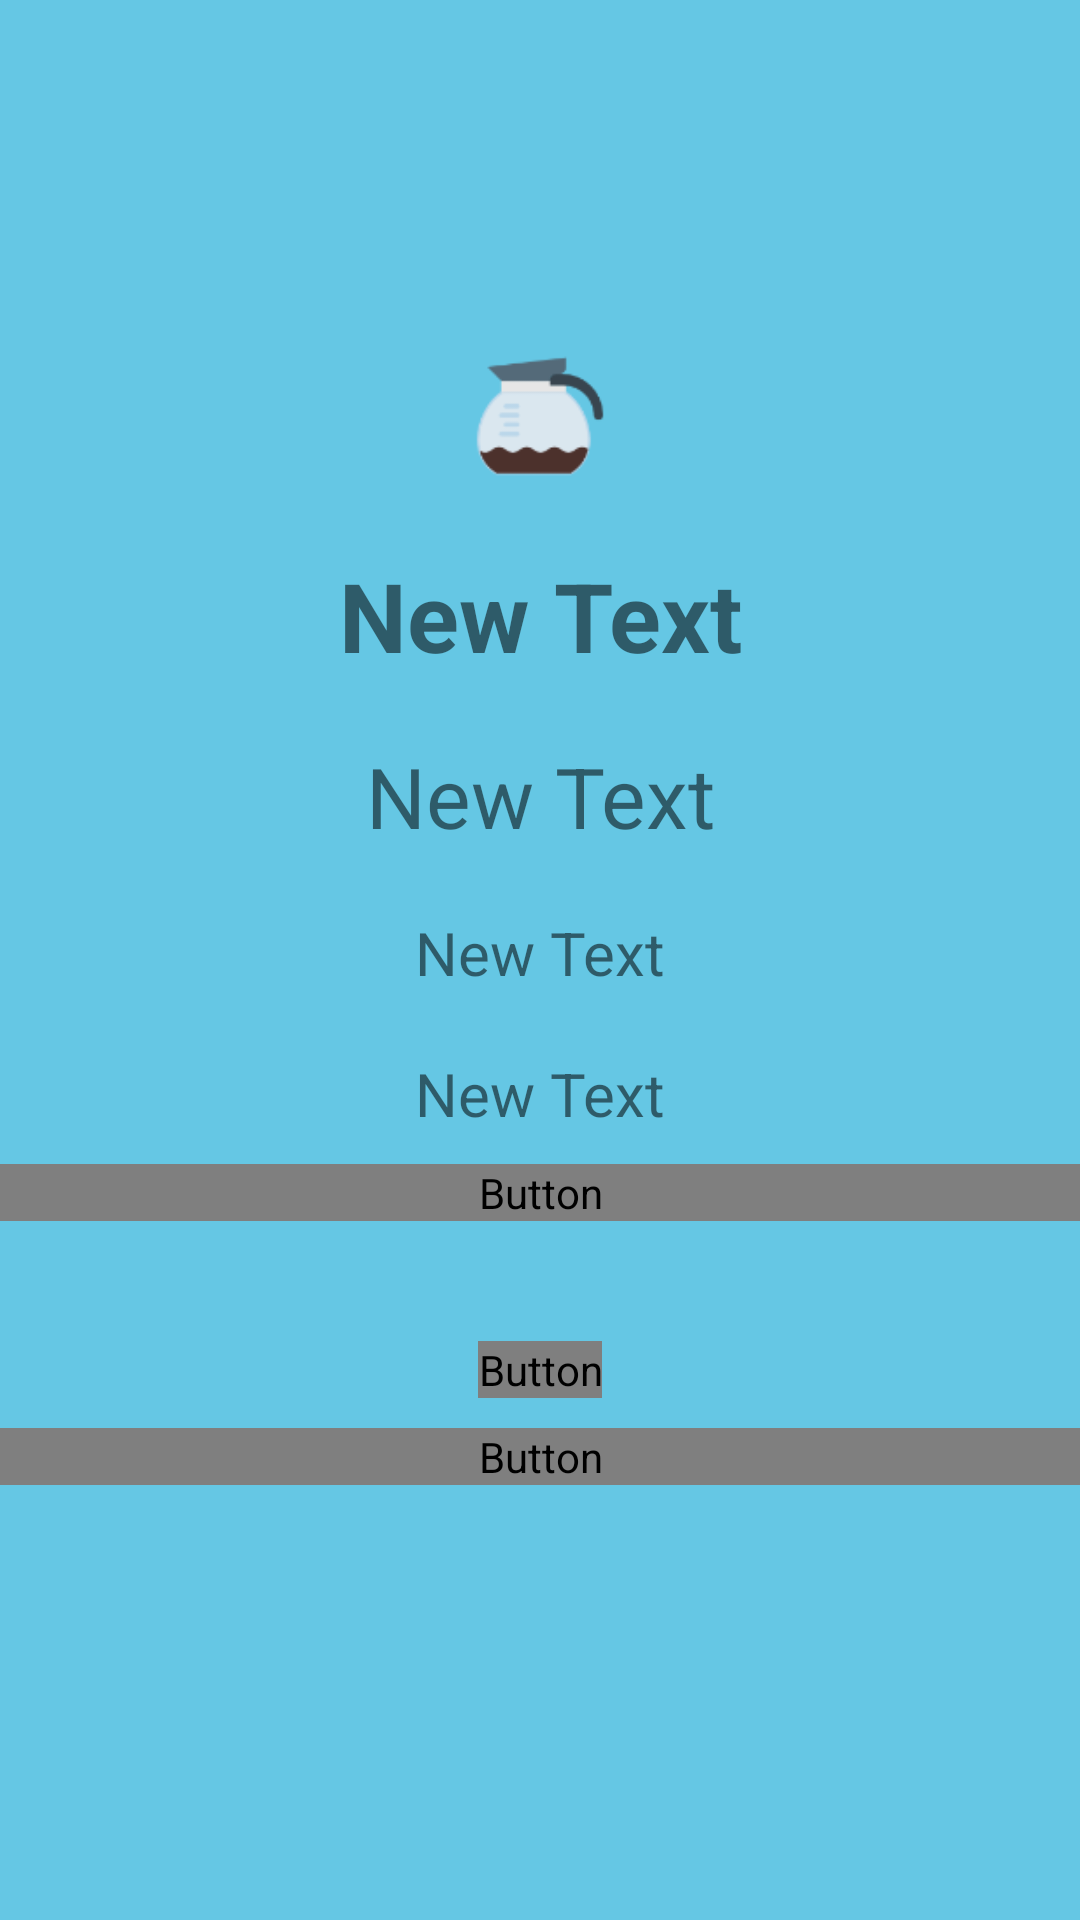

Produce the Android XML layout that renders to this screen, including the resource entries it uses.
<!-- AndroidManifest.xml: application theme AppTheme -->
<!-- res/layout/activity_free_days.xml -->
<LinearLayout xmlns:android="http://schemas.android.com/apk/res/android"
    xmlns:tools="http://schemas.android.com/tools" android:layout_width="match_parent"
    android:layout_height="match_parent" android:paddingLeft="@dimen/activity_horizontal_margin"
    android:paddingRight="@dimen/activity_horizontal_margin"
    android:paddingTop="@dimen/activity_vertical_margin"
    android:paddingBottom="@dimen/activity_vertical_margin"
    tools:context="com.epicodus.nationalfreedays.epicodus.ui.FreeDaysActivity"
    android:background="#65c7e4"
    android:gravity="center"
    android:orientation="vertical">

    <ImageView
        android:id="@+id/imageLabel"
        android:layout_width="70dp"
        android:layout_height="70dp"
        android:src="@drawable/ic_coffee_maker"
        android:layout_gravity="center"/>

    <TextView
        android:layout_width="match_parent"
        android:layout_height="wrap_content"
        android:text="New Text"
        android:id="@+id/nameLabel"
        android:layout_centerHorizontal="true"
        android:textIsSelectable="false"
        android:textSize="32sp"
        android:textStyle="bold"
        android:layout_alignParentTop="true"
        android:gravity="center"
        android:layout_margin="10sp" />

    <TextView
        android:layout_width="match_parent"
        android:layout_height="wrap_content"
        android:text="New Text"
        android:id="@+id/newFreeDayDateLabel"
        android:layout_centerHorizontal="true"
        android:textSize="28sp"
        android:gravity="center"
        android:layout_margin="10sp" />

    <TextView
        android:layout_width="match_parent"
        android:layout_height="wrap_content"
        android:text="New Text"
        android:id="@+id/descriptionLabel"
        android:layout_centerHorizontal="true"
        android:textSize="20sp"
        android:gravity="center"
        android:layout_margin="10sp" />

    <TextView
        android:layout_width="match_parent"
        android:layout_height="wrap_content"
        android:text="New Text"
        android:id="@+id/websiteLabel"
        android:textSize="20sp"
        android:gravity="center"
        android:layout_margin="10sp" />


    <Button
        android:layout_width="match_parent"
        android:layout_height="wrap_content"
        android:text="Next Free Day"
        android:id="@+id/nextButton"
        android:background="#ffac1a"
        android:textSize="22sp"
        android:layout_alignParentLeft="true"
        android:layout_alignParentStart="true"
        android:layout_marginBottom="30dp" />

    <Button
        android:layout_width="wrap_content"
        android:layout_height="wrap_content"
        android:text="Add Notes"
        android:id="@+id/addNote"
        android:layout_alignParentBottom="true"
        android:layout_centerHorizontal="true"
        android:layout_marginBottom="20sp"
        android:background="#fff385"
        android:layout_margin="10sp" />

    <Button
        android:layout_width="match_parent"
        android:layout_height="wrap_content"
        android:text="Save the Date"
        android:id="@+id/calendarButton"
        android:layout_above="@+id/nextButton"
        android:layout_centerHorizontal="true"
        android:layout_marginBottom="41dp"
        android:background="#ffac1a"
        android:textSize="22sp" />

</LinearLayout>
<!-- resources referenced by this layout -->
<resources>
  <!-- drawable ic_coffee_maker: png bitmap (drawable-hdpi, 1721 bytes) -->
  <style name="AppTheme" parent="Theme.AppCompat.Light.DarkActionBar">
          
          <item name="colorPrimary">@color/colorPrimaryDark</item>
          <item name="colorPrimaryDark">@color/dark_grey</item>
          <item name="colorAccent">@color/colorAccent</item>
          <item name="android:windowBackground">@android:color/white</item>
          <item name="android:textColorPrimary">@color/dark_grey</item>
          <item name="actionMenuTextColor">@android:color/black</item>
          <item name="android:textColorSecondary">@android:color/black</item>
  
      </style>
  <!-- not gathered from this repository: default colours our renderer supplied (Android Studio template values) -->
  <color name="colorPrimaryDark">#FF3700B3</color>
  <color name="colorAccent">#FF03DAC5</color>
</resources>
